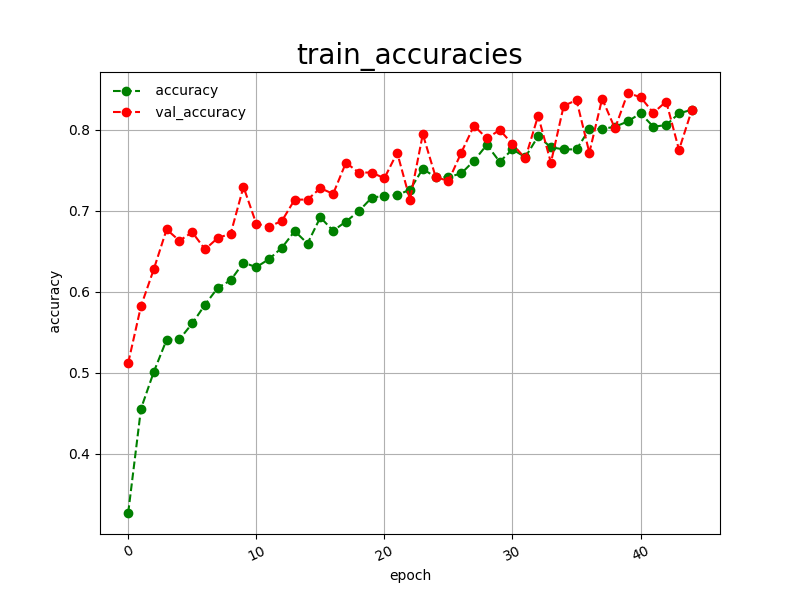

The file beside this chart, header and first rows:
epoch, accuracy, val_accuracy
0, 0.3271, 0.5123
1, 0.4559, 0.5825
2, 0.5013, 0.6281
3, 0.5410, 0.6772
4, 0.5415, 0.6632
5, 0.5611, 0.6737
6, 0.5843, 0.6526
7, 0.6052, 0.6667
8, 0.6144, 0.6719
9, 0.6362, 0.7298
10, 0.6306, 0.6842
11, 0.6406, 0.6807
12, 0.6546, 0.6877
13, 0.6751, 0.7140
14, 0.6598, 0.7140
15, 0.6921, 0.7281
16, 0.6755, 0.7211
17, 0.6869, 0.7596
18, 0.6996, 0.7474
19, 0.7162, 0.7474
20, 0.7188, 0.7404
21, 0.7197, 0.7719
22, 0.7262, 0.7140
23, 0.7520, 0.7947
24, 0.7415, 0.7421
25, 0.7419, 0.7368
26, 0.7463, 0.7719
27, 0.7620, 0.8053
28, 0.7817, 0.7895
29, 0.7607, 0.8000
30, 0.7760, 0.7825
31, 0.7664, 0.7649
32, 0.7921, 0.8175
33, 0.7786, 0.7596
34, 0.7760, 0.8298
35, 0.7760, 0.8368
36, 0.8009, 0.7719
37, 0.8013, 0.8386
38, 0.8039, 0.8018
39, 0.8105, 0.8456
40, 0.8205, 0.8404
41, 0.8039, 0.8211
42, 0.8061, 0.8351
43, 0.8205, 0.7754
44, 0.8249, 0.8246
